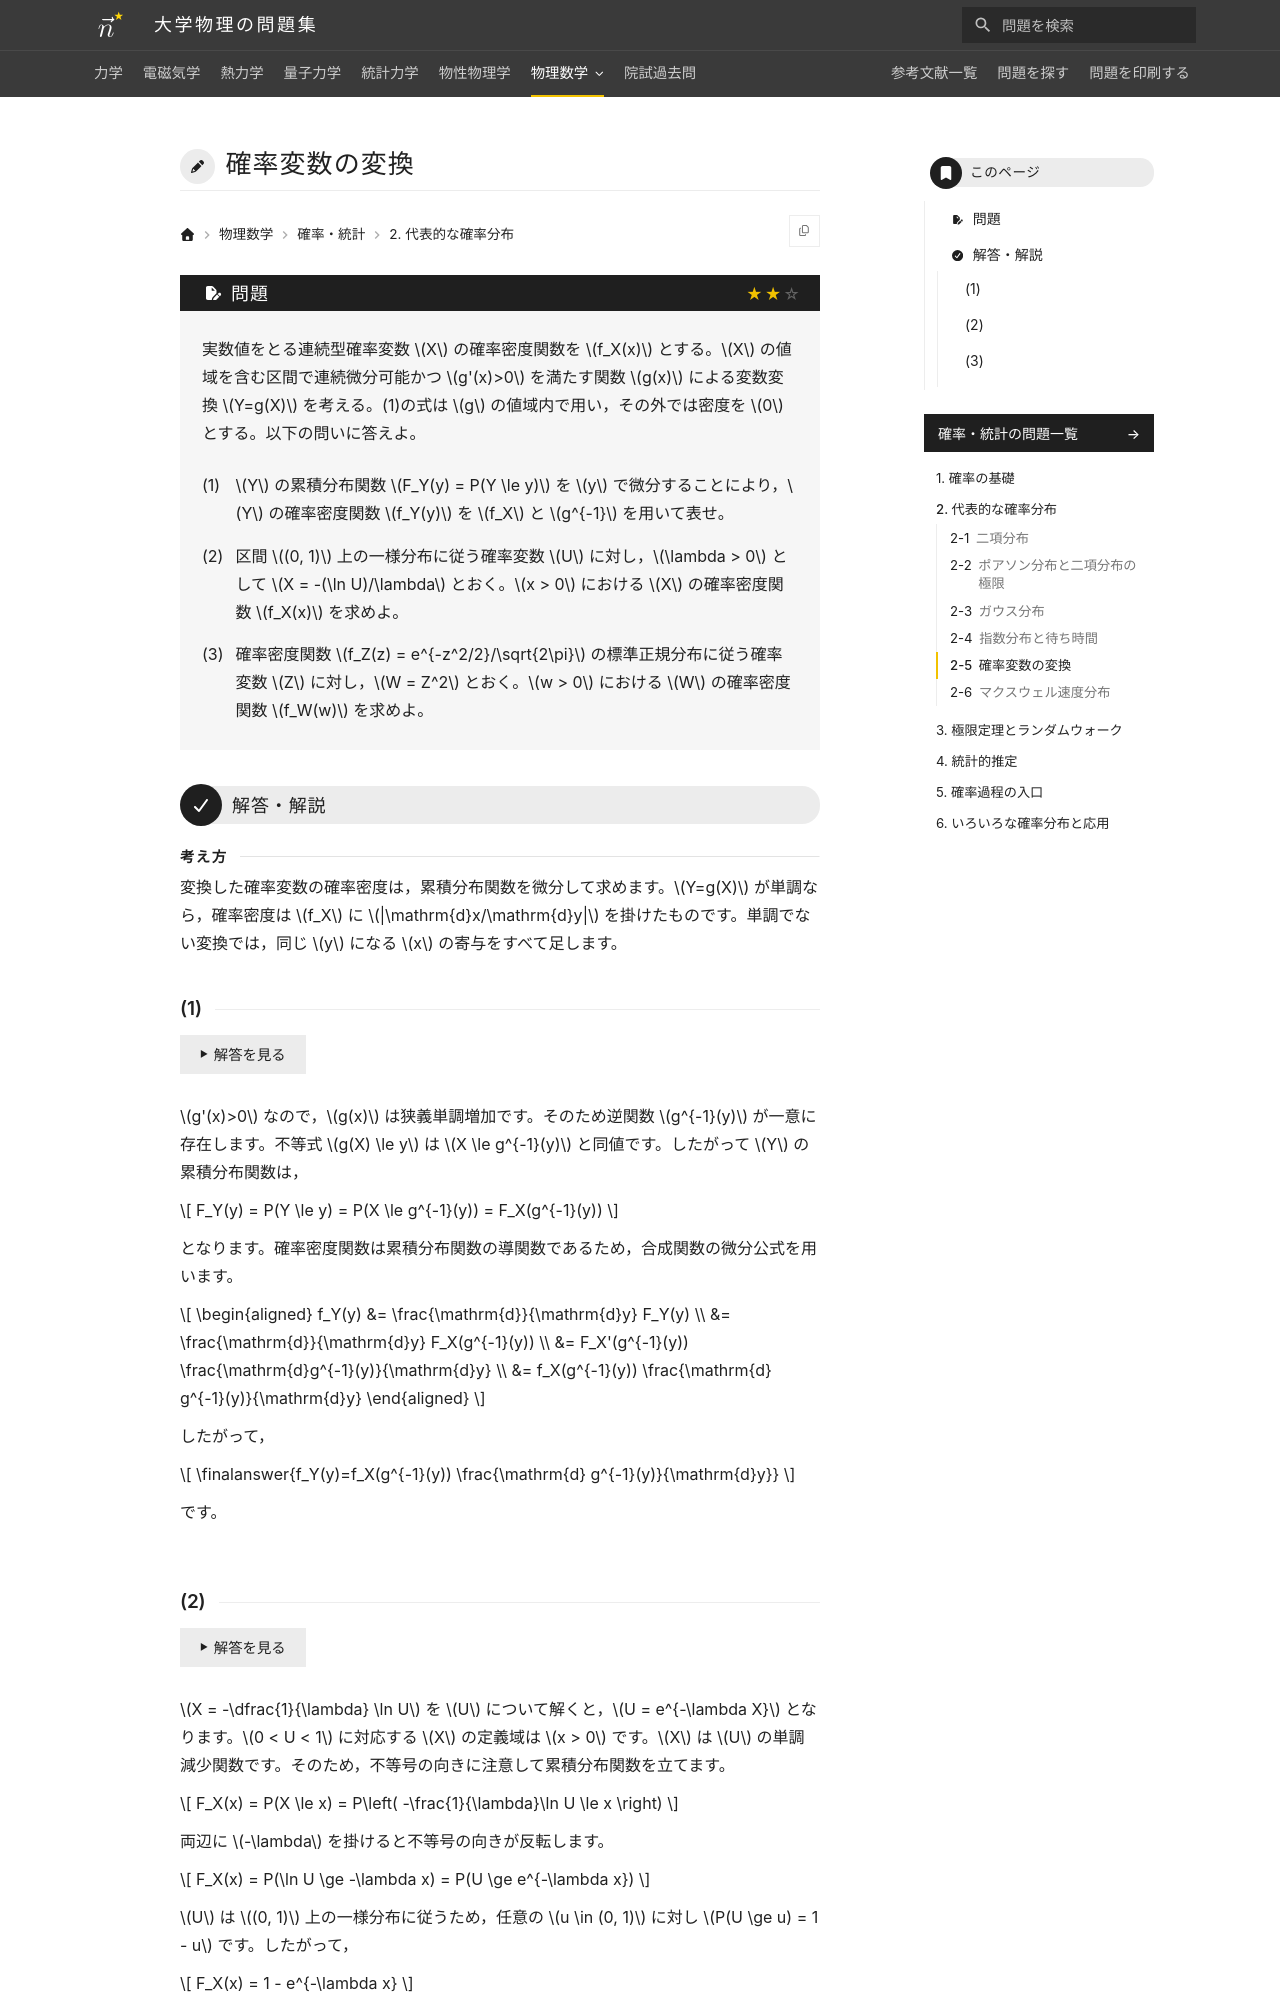

repository: Nanana-2/physics-site · page: 13probability_statistics/02/02_050/index.html · generator: mkdocs

---
tags:
  - 標準
---

# 確率変数の変換

## 問題
実数値をとる連続型確率変数 $X$ の確率密度関数を $f_X(x)$ とする。狭義単調増加で微分可能な関数 $g(x)$ による変数変換 $Y = g(X)$ を考える。以下の問いに答えよ。

(1) $Y$ の累積分布関数 $F_Y(y) = P(Y \le y)$ を $y$ で微分することにより，$Y$ の確率密度関数 $f_Y(y)$ を $f_X$ と $g^{-1}$ を用いて表せ。

(2) 区間 $(0, 1)$ 上の一様分布に従う確率変数 $U$ に対し，$\lambda > 0$ として $X = -(\ln U)/\lambda$ とおく。$x > 0$ における $X$ の確率密度関数 $f_X(x)$ を求めよ。

(3) 確率密度関数 $f_Z(z) = e^{-z^2/2}/\sqrt{2\pi}$ の標準正規分布に従う確率変数 $Z$ に対し，$W = Z^2$ とおく。$w > 0$ における $W$ の確率密度関数 $f_W(w)$ を求めよ。

---

## 解答・解説

### (1)
$g(x)$ は狭義単調増加であるため，逆関数 $g^{-1}(y)$ が一意に存在し，不等式 $g(X) \le y$ は $X \le g^{-1}(y)$ と同値です。したがって $Y$ の累積分布関数は，

$$
F_Y(y) = P(Y \le y) = P(X \le g^{-1}(y)) = F_X(g^{-1}(y))
$$

となります。確率密度関数は累積分布関数の導関数であるため，合成関数の微分公式を適用します。

$$
\begin{aligned}
f_Y(y) &= \frac{\mathrm{d}}{\mathrm{d}y} F_Y(y) \\
&= \frac{\mathrm{d}}{\mathrm{d}y} F_X(g^{-1}(y)) \\
&= F_X'(g^{-1}(y)) \frac{d g^{-1}(y)}{dy} \\
&= \finalanswer{f_X(g^{-1}(y)) \frac{\mathrm{d} g^{-1}(y)}{\mathrm{d}y}}
\end{aligned}
$$

となります。
